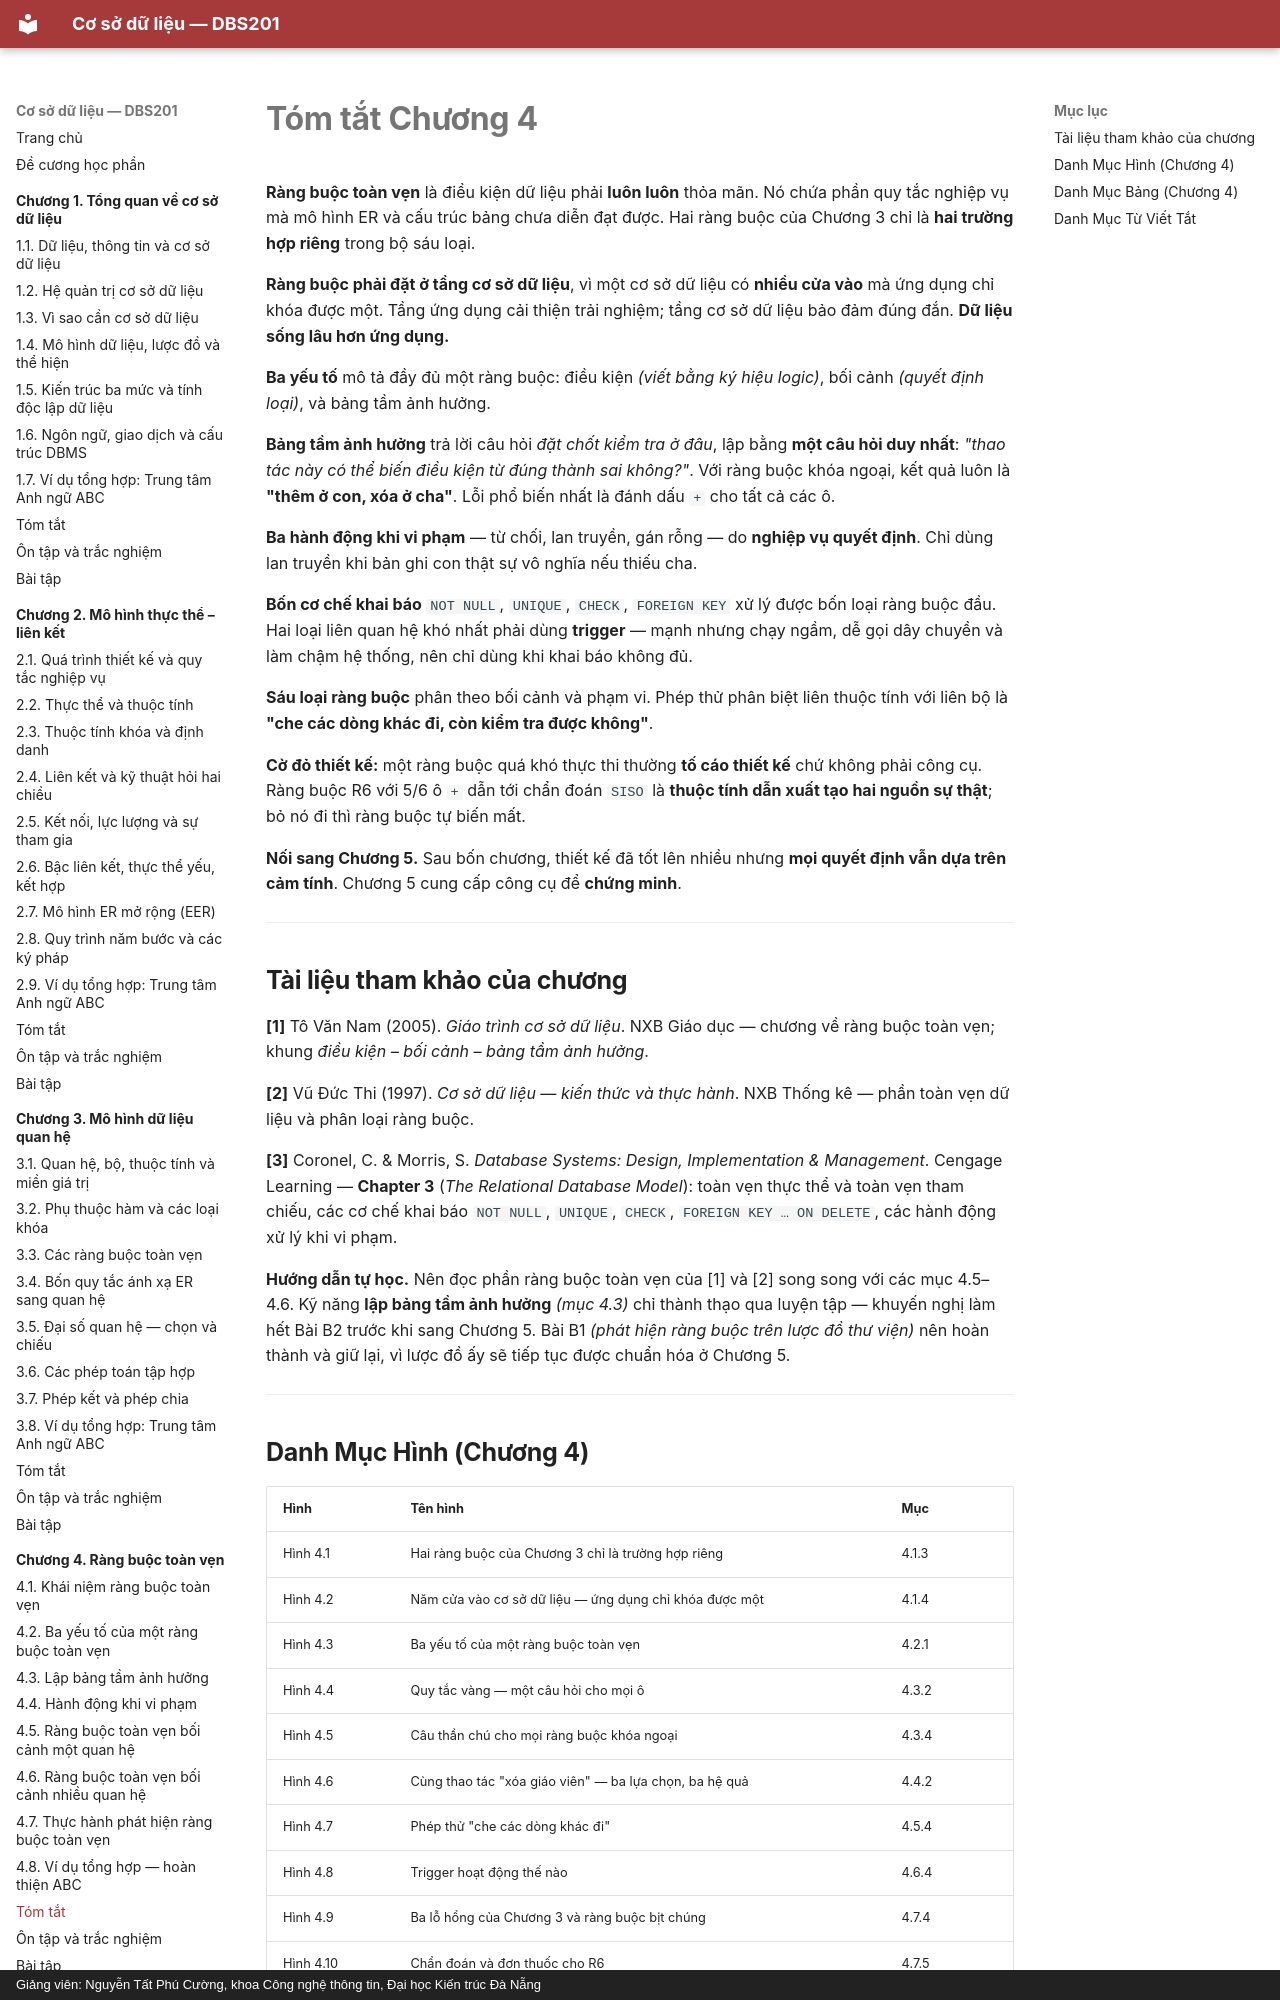

repository: CuongNguyenDAU/csdl-dbs201 · page: chuong-4/tom-tat/index.html · generator: mkdocs · copyright: Giảng viên: Nguyễn Tất Phú Cường, khoa Công nghệ thông tin, Đại học Kiến trúc Đà Nẵng

# Tóm tắt Chương 4

**Ràng buộc toàn vẹn** là điều kiện dữ liệu phải **luôn luôn** thỏa mãn. Nó chứa phần quy tắc nghiệp vụ mà mô hình ER và cấu trúc bảng chưa diễn đạt được. Hai ràng buộc của Chương 3 chỉ là **hai trường hợp riêng** trong bộ sáu loại.

**Ràng buộc phải đặt ở tầng cơ sở dữ liệu**, vì một cơ sở dữ liệu có **nhiều cửa vào** mà ứng dụng chỉ khóa được một. Tầng ứng dụng cải thiện trải nghiệm; tầng cơ sở dữ liệu bảo đảm đúng đắn. **Dữ liệu sống lâu hơn ứng dụng.**

**Ba yếu tố** mô tả đầy đủ một ràng buộc: điều kiện *(viết bằng ký hiệu logic)*, bối cảnh *(quyết định loại)*, và bảng tầm ảnh hưởng.

**Bảng tầm ảnh hưởng** trả lời câu hỏi *đặt chốt kiểm tra ở đâu*, lập bằng **một câu hỏi duy nhất**: *"thao tác này có thể biến điều kiện từ đúng thành sai không?"*. Với ràng buộc khóa ngoại, kết quả luôn là **"thêm ở con, xóa ở cha"**. Lỗi phổ biến nhất là đánh dấu `+` cho tất cả các ô.

**Ba hành động khi vi phạm** — từ chối, lan truyền, gán rỗng — do **nghiệp vụ quyết định**. Chỉ dùng lan truyền khi bản ghi con thật sự vô nghĩa nếu thiếu cha.

**Bốn cơ chế khai báo** `NOT NULL`, `UNIQUE`, `CHECK`, `FOREIGN KEY` xử lý được bốn loại ràng buộc đầu. Hai loại liên quan hệ khó nhất phải dùng **trigger** — mạnh nhưng chạy ngầm, dễ gọi dây chuyền và làm chậm hệ thống, nên chỉ dùng khi khai báo không đủ.

**Sáu loại ràng buộc** phân theo bối cảnh và phạm vi. Phép thử phân biệt liên thuộc tính với liên bộ là **"che các dòng khác đi, còn kiểm tra được không"**.

**Cờ đỏ thiết kế:** một ràng buộc quá khó thực thi thường **tố cáo thiết kế** chứ không phải công cụ. Ràng buộc R6 với 5/6 ô `+` dẫn tới chẩn đoán `SISO` là **thuộc tính dẫn xuất tạo hai nguồn sự thật**; bỏ nó đi thì ràng buộc tự biến mất.

**Nối sang Chương 5.** Sau bốn chương, thiết kế đã tốt lên nhiều nhưng **mọi quyết định vẫn dựa trên cảm tính**. Chương 5 cung cấp công cụ để **chứng minh**.

---


## Tài liệu tham khảo của chương

**[1]** Tô Văn Nam (2005). *Giáo trình cơ sở dữ liệu*. NXB Giáo dục — chương về ràng buộc toàn vẹn; khung *điều kiện – bối cảnh – bảng tầm ảnh hưởng*.

**[2]** Vũ Đức Thi (1997). *Cơ sở dữ liệu — kiến thức và thực hành*. NXB Thống kê — phần toàn vẹn dữ liệu và phân loại ràng buộc.

**[3]** Coronel, C. & Morris, S. *Database Systems: Design, Implementation & Management*. Cengage Learning — **Chapter 3** (*The Relational Database Model*): toàn vẹn thực thể và toàn vẹn tham chiếu, các cơ chế khai báo `NOT NULL`, `UNIQUE`, `CHECK`, `FOREIGN KEY … ON DELETE`, các hành động xử lý khi vi phạm.

**Hướng dẫn tự học.** Nên đọc phần ràng buộc toàn vẹn của [1] và [2] song song với các mục 4.5–4.6. Kỹ năng **lập bảng tầm ảnh hưởng** *(mục 4.3)* chỉ thành thạo qua luyện tập — khuyến nghị làm hết Bài B2 trước khi sang Chương 5. Bài B1 *(phát hiện ràng buộc trên lược đồ thư viện)* nên hoàn thành và giữ lại, vì lược đồ ấy sẽ tiếp tục được chuẩn hóa ở Chương 5.

---
